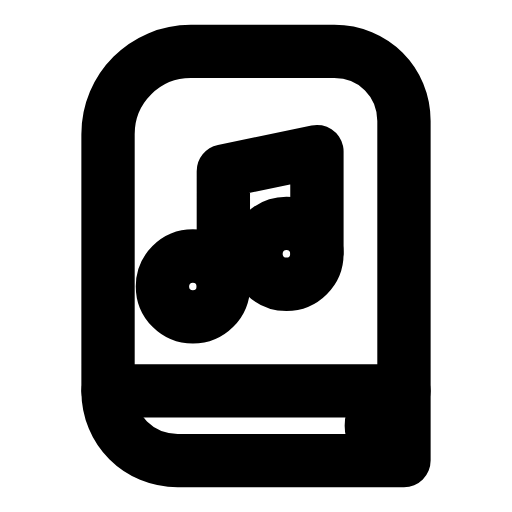
t = 0.00 s
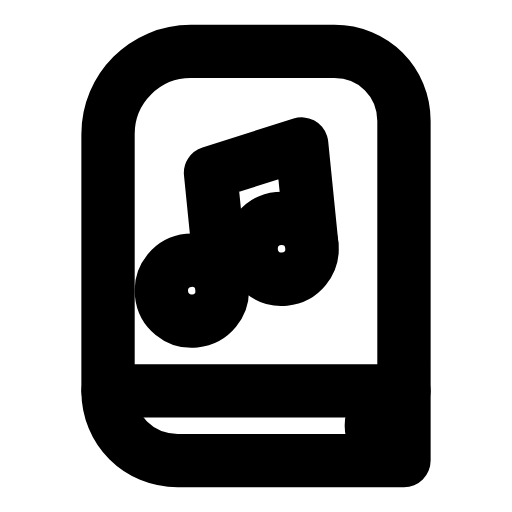
t = 0.28 s
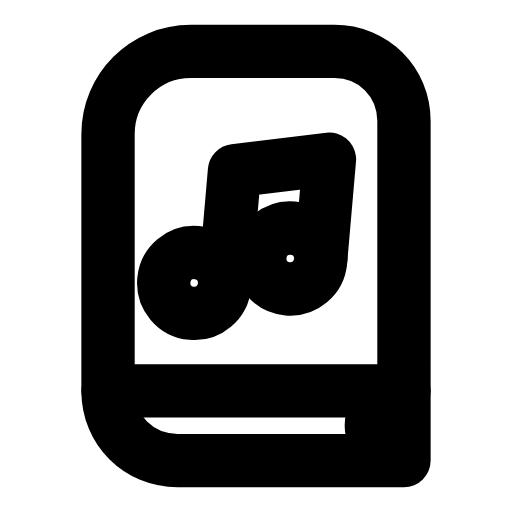
t = 0.56 s
t = 0.83 s: frame unchanged from t = 0.00 s, image omitted
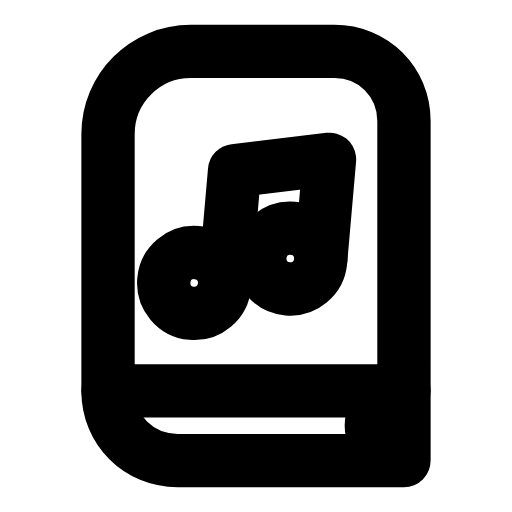
t = 1.12 s
t = 1.42 s: frame unchanged from t = 0.00 s, image omitted

The animated SVG that drew these frames (rendered in a browser with its animation timeline set to each time). Animation: 1 SMIL element (animateTransform=1); one cycle of 1.70 s, repeats indefinitely.

<svg xmlns="http://www.w3.org/2000/svg" width="24" height="24" viewBox="0 0 24 24" fill="none"><g transform="translate(-0.24 -0.24) scale(1.02)"><path stroke="currentColor" stroke-width="2.451" stroke-linecap="round" stroke-linejoin="round" fill="none" d="M5.2 18.2L5.2 6.4C5.2 4.3 6.9 2.6 9 2.6L15.6 2.6C17.4 2.6 18.8 4 18.8 5.8L18.8 18.2Z"></path><path stroke="currentColor" stroke-width="2.451" stroke-linecap="round" stroke-linejoin="round" fill="none" d="M18.8 18.2L18.8 21.4L8.4 21.4C6.6 21.4 5.2 20 5.2 18.2"></path><path stroke="currentColor" stroke-width="2.451" stroke-linecap="round" stroke-linejoin="round" fill="none" d="M18.1 18.5C17.6 18.9 17.3 19.3 17.3 19.8S17.6 20.7 18.1 21.1"></path><g><animateTransform attributeName="transform" type="rotate" values="0 11 14;0 11 14;-7 11 14;5 11 14;0 11 14;0 11 14;5 11 14;-7 11 14;0 11 14;0 11 14;0 11 14" keyTimes="0;0.135;0.2475;0.36;0.45;0.6;0.66;0.735;0.81;0.9;1" dur="1.7s" repeatCount="indefinite" calcMode="spline" keySplines="0.16 1 0.3 1;0.16 1 0.3 1;0.16 1 0.3 1;0.16 1 0.3 1;0.16 1 0.3 1;0.16 1 0.3 1;0.16 1 0.3 1;0.16 1 0.3 1;0.16 1 0.3 1;0.16 1 0.3 1"/><path stroke="currentColor" stroke-width="2.451" stroke-linecap="round" stroke-linejoin="round" fill="none" d="M10.5 13.5L10.5 8.1L14.8 7.2L14.8 11.8"></path><circle stroke="currentColor" stroke-width="2.451" stroke-linecap="round" stroke-linejoin="round" fill="none" cx="9.1" cy="13.4" r="1.4"></circle><circle stroke="currentColor" stroke-width="2.451" stroke-linecap="round" stroke-linejoin="round" fill="none" cx="13.4" cy="11.9" r="1.4"></circle></g></g></svg>
